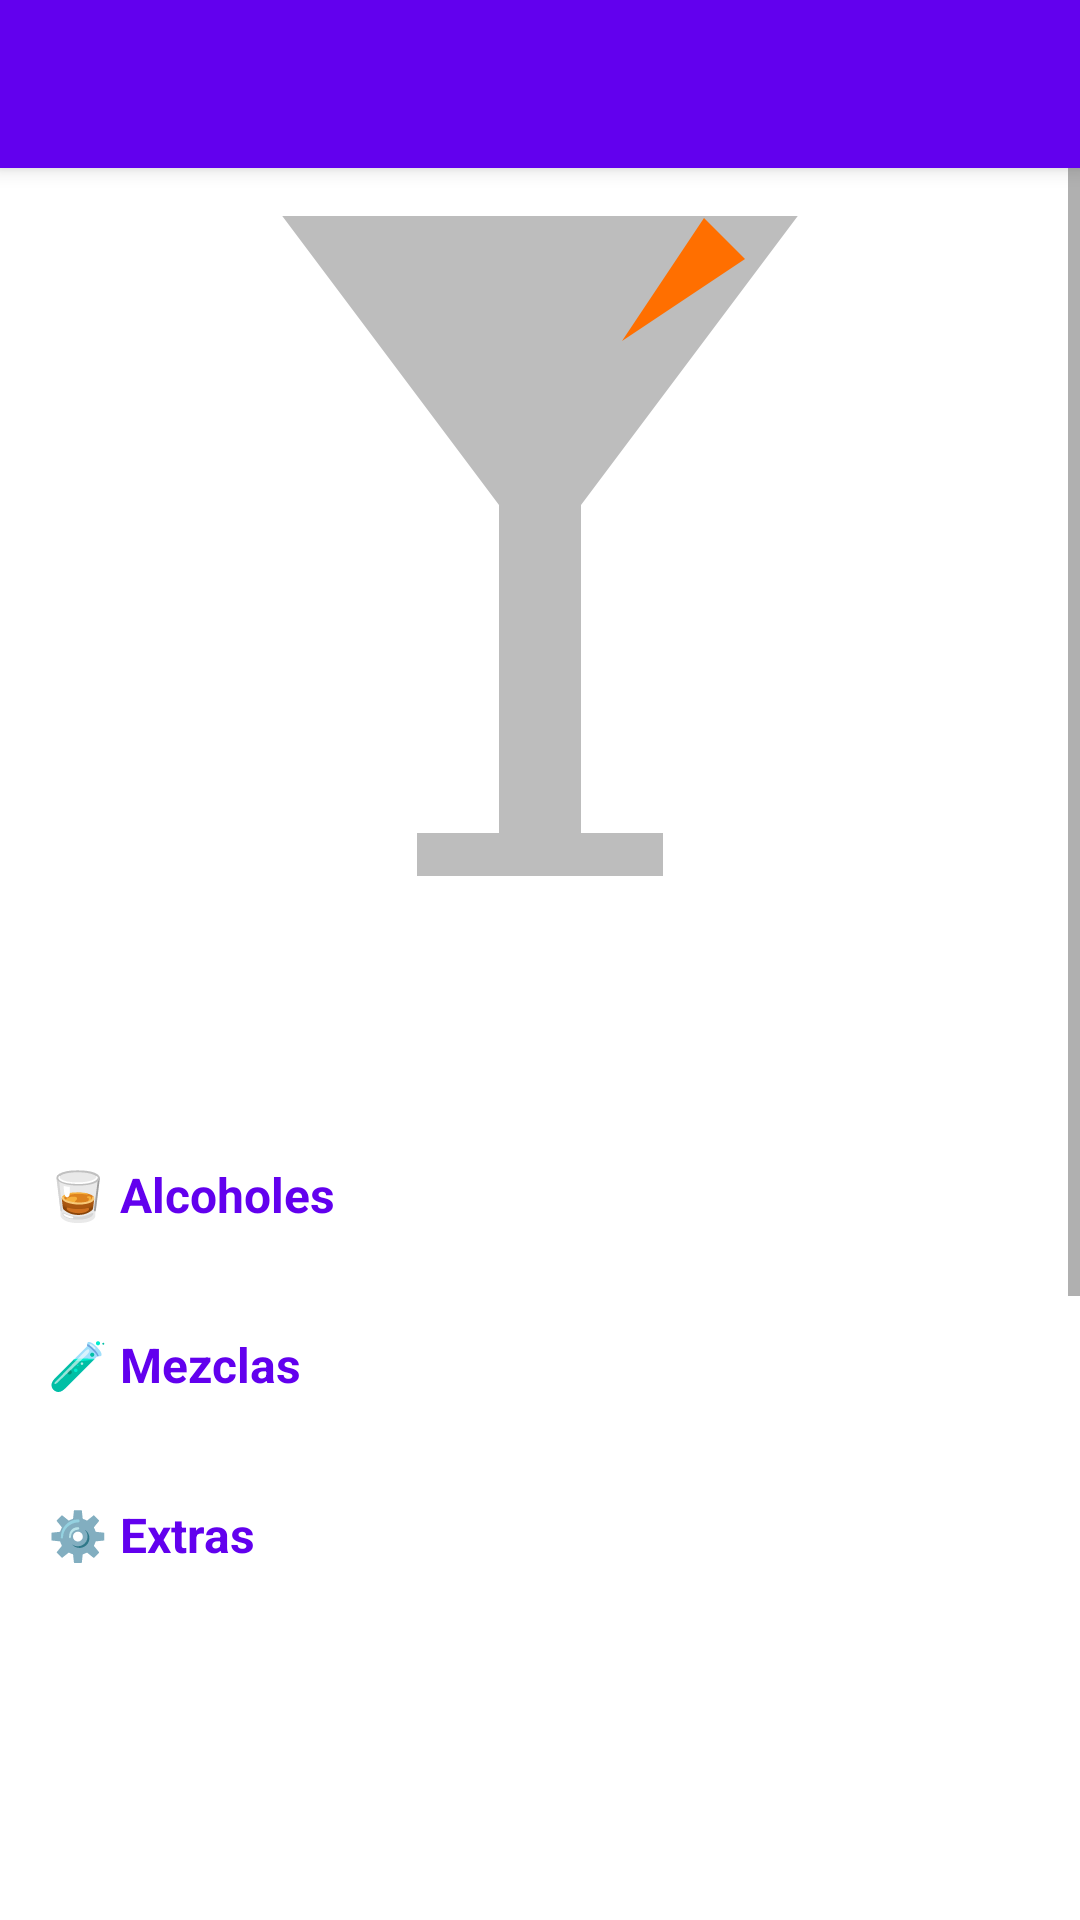

Android layout source for this screen:
<!-- AndroidManifest.xml: application theme AppTheme -->
<!-- res/layout/activity_detail_cocktail.xml -->
<?xml version="1.0" encoding="utf-8"?>
<androidx.coordinatorlayout.widget.CoordinatorLayout
    xmlns:android="http://schemas.android.com/apk/res/android"
    xmlns:app="http://schemas.android.com/apk/res-auto"
    android:layout_width="match_parent"
    android:layout_height="match_parent"
    android:background="@color/background">

    <com.google.android.material.appbar.AppBarLayout
        android:layout_width="match_parent"
        android:layout_height="wrap_content">
        <androidx.appcompat.widget.Toolbar
            android:id="@+id/toolbar"
            android:layout_width="match_parent"
            android:layout_height="?attr/actionBarSize"
            android:background="@color/colorPrimary"
            app:titleTextColor="@android:color/white" />
    </com.google.android.material.appbar.AppBarLayout>

    <ScrollView
        android:layout_width="match_parent"
        android:layout_height="match_parent"
        android:paddingBottom="80dp"
        app:layout_behavior="@string/appbar_scrolling_view_behavior">

        <LinearLayout
            android:layout_width="match_parent"
            android:layout_height="wrap_content"
            android:orientation="vertical"
            android:padding="16dp">

            
            <ImageView
                android:id="@+id/imageViewCocktailDetail"
                android:layout_width="match_parent"
                android:layout_height="220dp"
                android:contentDescription="Imagen del cóctel"
                android:scaleType="centerCrop"
                android:src="@drawable/ic_cocktail_placeholder" />

            
            <TextView
                android:id="@+id/textViewDetailName"
                android:layout_width="match_parent"
                android:layout_height="wrap_content"
                android:layout_marginTop="16dp"
                android:textColor="@color/textPrimary"
                android:textSize="24sp"
                android:textStyle="bold" />

            
            <TextView
                android:id="@+id/textViewDetailDescription"
                android:layout_width="match_parent"
                android:layout_height="wrap_content"
                android:layout_marginTop="8dp"
                android:textColor="@color/textSecondary"
                android:textSize="14sp" />

            
            <TextView
                android:layout_width="match_parent"
                android:layout_height="wrap_content"
                android:layout_marginTop="20dp"
                android:text="🥃 Alcoholes"
                android:textColor="@color/colorPrimary"
                android:textSize="16sp"
                android:textStyle="bold" />

            <TextView
                android:id="@+id/textViewDetailAlcohols"
                android:layout_width="match_parent"
                android:layout_height="wrap_content"
                android:layout_marginTop="4dp"
                android:textColor="@color/textPrimary"
                android:textSize="14sp" />

            <TextView
                android:layout_width="match_parent"
                android:layout_height="wrap_content"
                android:layout_marginTop="12dp"
                android:text="🧪 Mezclas"
                android:textColor="@color/colorPrimary"
                android:textSize="16sp"
                android:textStyle="bold" />

            <TextView
                android:id="@+id/textViewDetailMixers"
                android:layout_width="match_parent"
                android:layout_height="wrap_content"
                android:layout_marginTop="4dp"
                android:textColor="@color/textPrimary"
                android:textSize="14sp" />

            
            <TextView
                android:layout_width="match_parent"
                android:layout_height="wrap_content"
                android:layout_marginTop="12dp"
                android:text="⚙️ Extras"
                android:textColor="@color/colorPrimary"
                android:textSize="16sp"
                android:textStyle="bold" />

            <TextView
                android:id="@+id/textViewDetailSmoke"
                android:layout_width="match_parent"
                android:layout_height="wrap_content"
                android:layout_marginTop="4dp"
                android:textSize="14sp" />

            <TextView
                android:id="@+id/textViewDetailTopping"
                android:layout_width="match_parent"
                android:layout_height="wrap_content"
                android:layout_marginTop="4dp"
                android:textSize="14sp" />

            
            <TextView
                android:layout_width="match_parent"
                android:layout_height="wrap_content"
                android:layout_marginTop="20dp"
                android:text="📋 Procedimiento"
                android:textColor="@color/colorPrimary"
                android:textSize="16sp"
                android:textStyle="bold" />

            <com.google.android.material.card.MaterialCardView
                android:layout_width="match_parent"
                android:layout_height="wrap_content"
                android:layout_marginTop="8dp"
                app:cardCornerRadius="8dp"
                app:cardElevation="2dp">

                <TextView
                    android:id="@+id/textViewDetailProcedure"
                    android:layout_width="match_parent"
                    android:layout_height="wrap_content"
                    android:lineSpacingMultiplier="1.5"
                    android:padding="12dp"
                    android:textColor="@color/textPrimary"
                    android:textSize="14sp" />

            </com.google.android.material.card.MaterialCardView>

            
            <TextView
                android:layout_width="match_parent"
                android:layout_height="wrap_content"
                android:layout_marginTop="24dp"
                android:text="⭐ Valoraciones"
                android:textColor="@color/colorPrimary"
                android:textSize="16sp"
                android:textStyle="bold" />

            
            <LinearLayout
                android:layout_width="match_parent"
                android:layout_height="wrap_content"
                android:layout_marginTop="8dp"
                android:gravity="center_vertical"
                android:orientation="horizontal">

                <RatingBar
                    android:id="@+id/ratingBarAverage"
                    style="?android:attr/ratingBarStyleSmall"
                    android:layout_width="wrap_content"
                    android:layout_height="wrap_content"
                    android:isIndicator="true"
                    android:numStars="6"
                    android:stepSize="0.1" />

                <TextView
                    android:id="@+id/textViewAverageRating"
                    android:layout_width="0dp"
                    android:layout_height="wrap_content"
                    android:layout_marginStart="8dp"
                    android:layout_weight="1"
                    android:textColor="@color/textPrimary"
                    android:textSize="15sp"
                    android:textStyle="bold" />

            </LinearLayout>

            <TextView
                android:id="@+id/textViewRatingCount"
                android:layout_width="wrap_content"
                android:layout_height="wrap_content"
                android:layout_marginTop="2dp"
                android:textColor="@color/textSecondary"
                android:textSize="13sp" />

            
            <LinearLayout
                android:id="@+id/layoutRatingsList"
                android:layout_width="match_parent"
                android:layout_height="wrap_content"
                android:layout_marginTop="8dp"
                android:orientation="vertical" />

            
            <Button
                android:id="@+id/btnAddRating"
                android:layout_width="match_parent"
                android:layout_height="wrap_content"
                android:layout_marginTop="12dp"
                android:background="@color/colorAccent"
                android:text="+ Añadir valoración"
                android:textColor="@android:color/white" />

        </LinearLayout>
    </ScrollView>
</androidx.coordinatorlayout.widget.CoordinatorLayout>
<!-- resources referenced by this layout -->
<resources>
  <!-- drawable ic_cocktail_placeholder (drawable) -->
  <?xml version="1.0" encoding="utf-8"?>
  <vector xmlns:android="http://schemas.android.com/apk/res/android"
      android:width="80dp"
      android:height="80dp"
      android:viewportWidth="24"
      android:viewportHeight="24">
  
      
      <path
          android:fillColor="#BDBDBD"
          android:pathData="M5,3L19,3L13,11L13,19L15,19L15,21L9,21L9,19L11,19L11,11Z" />
  
      
      <path
          android:fillColor="#FF6F00"
          android:pathData="M14,7L16,4L17,5Z" />
  
  </vector>
  <!-- not gathered from this repository: default colours our renderer supplied (Android Studio template values) -->
  <color name="colorPrimary">#FF6200EE</color>
  <color name="colorAccent">#FF03DAC5</color>
</resources>
